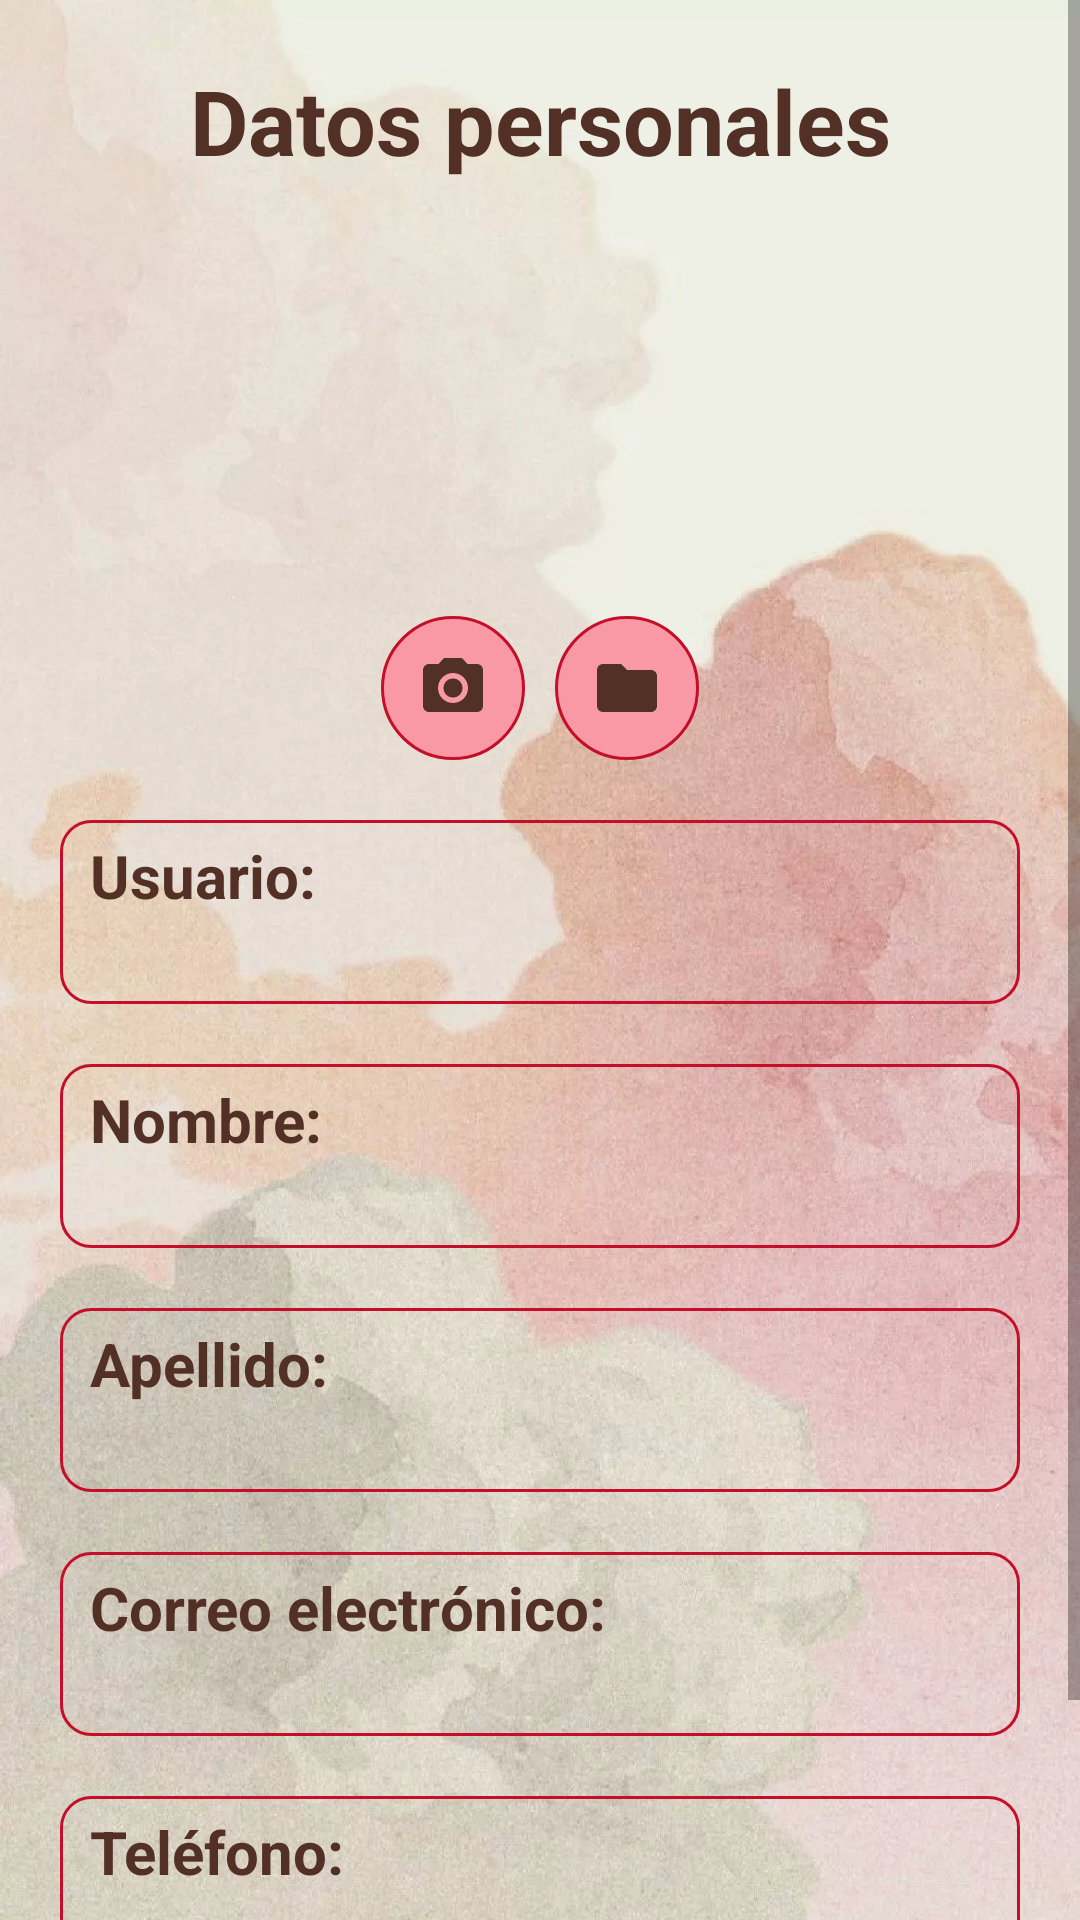

Reconstruct the res/layout file that produces this screen, plus the resources it refers to.
<!-- AndroidManifest.xml: application theme Theme.Appsychology -->
<!-- res/layout/fragment_perfil.xml -->
<?xml version="1.0" encoding="utf-8"?>
<ScrollView xmlns:android="http://schemas.android.com/apk/res/android"
    xmlns:app="http://schemas.android.com/apk/res-auto"
    xmlns:tools="http://schemas.android.com/tools"
    android:layout_width="match_parent"
    android:layout_height="match_parent"
    android:fillViewport="true">

    <androidx.constraintlayout.widget.ConstraintLayout
    android:id="@+id/contraintLayout"
    android:layout_width="match_parent"
    android:layout_height="wrap_content"
    android:orientation="vertical"
    android:background="@drawable/fondo"
    tools:context=".view.ui.fragments.PerfilFragment">

        <TextView
        android:id="@+id/datosPersonales"
        android:layout_width="match_parent"
        android:layout_height="0dp"
        android:text="@string/datos_personales_text"
        android:textAlignment="center"
        android:layout_marginTop="20dp"
        android:textColor="@color/secondaryColor"
        android:textStyle="bold"
        android:textSize="30sp"
        app:layout_constraintTop_toTopOf="parent"
        app:layout_constraintStart_toStartOf="parent"
        app:layout_constraintEnd_toEndOf="parent"/>

    <ImageView
        android:id="@+id/imagenFoto"
        android:layout_width="100dp"
        android:layout_height="120dp"
        android:layout_marginTop="20dp"
        android:contentDescription="@string/todo"
        android:src="@drawable/ic_user"
        app:layout_constraintEnd_toEndOf="parent"
        app:layout_constraintStart_toStartOf="parent"
        app:layout_constraintTop_toBottomOf="@id/datosPersonales" />

    <ImageButton
        android:id="@+id/cameraButton"
        android:layout_width="48dp"
        android:layout_height="48dp"
        android:layout_marginTop="5dp"
        android:layout_marginEnd="5dp"
        android:background="@drawable/style_image_button"
        android:contentDescription="@string/todo"
        android:src="@drawable/ic_camera"
        app:layout_constraintEnd_toStartOf="@id/galeryButton"
        app:layout_constraintStart_toStartOf="@id/imagenFoto"
        app:layout_constraintTop_toBottomOf="@id/imagenFoto"
        tools:ignore="ImageContrastCheck,DuplicateSpeakableTextCheck" />

    <ImageButton
        android:id="@+id/galeryButton"
        android:layout_width="48dp"
        android:layout_height="48dp"
        android:layout_marginStart="5dp"
        android:layout_marginTop="5dp"
        android:background="@drawable/style_image_button"
        android:contentDescription="@string/todo"
        android:src="@drawable/ic_folder"
        app:layout_constraintEnd_toEndOf="@id/imagenFoto"
        app:layout_constraintStart_toEndOf="@id/cameraButton"
        app:layout_constraintTop_toBottomOf="@id/imagenFoto"
        tools:ignore="SpeakableTextPresentCheck,ImageContrastCheck" />

    <LinearLayout
        android:id="@+id/userLinearLayout"
        android:layout_width="match_parent"
        android:layout_height="wrap_content"
        android:orientation="vertical"
        android:layout_margin="20dp"
        android:paddingTop="5dp"
        android:paddingBottom="5dp"
        android:paddingStart="10dp"
        android:paddingEnd="10dp"
        android:background="@drawable/style_borde_text"
        app:layout_constraintTop_toBottomOf="@id/cameraButton"
        app:layout_constraintStart_toStartOf="parent"
        app:layout_constraintEnd_toEndOf="parent">

        <TextView
            android:id="@+id/perfilUserTitle"
            android:layout_width="match_parent"
            android:layout_height="wrap_content"
            android:text="Usuario:"
            android:textSize="20sp"
            android:textStyle="bold"
            android:textColor="@color/secondaryColor"
            tools:ignore="HardcodedText" />

        <TextView
            android:id="@+id/perfilUserText"
            android:layout_width="match_parent"
            android:layout_height="wrap_content"
            android:textColor="@color/secondaryColor"
            android:textSize="18sp"
            tools:ignore="HardcodedText" />
    </LinearLayout>

    <LinearLayout
        android:id="@+id/nameLinearLayout"
        android:layout_width="match_parent"
        android:layout_height="wrap_content"
        android:orientation="vertical"
        android:layout_margin="20dp"
        android:paddingTop="5dp"
        android:paddingBottom="5dp"
        android:paddingStart="10dp"
        android:paddingEnd="10dp"
        android:background="@drawable/style_borde_text"
        app:layout_constraintTop_toBottomOf="@id/userLinearLayout"
        app:layout_constraintStart_toStartOf="parent"
        app:layout_constraintEnd_toEndOf="parent">

        <TextView
            android:id="@+id/perfilNameTitle"
            android:layout_width="match_parent"
            android:layout_height="wrap_content"
            android:text="Nombre:"
            android:textSize="20sp"
            android:textStyle="bold"
            android:textColor="@color/secondaryColor"/>

        <TextView
            android:id="@+id/perfilNameText"
            android:layout_width="match_parent"
            android:layout_height="wrap_content"
            android:textColor="@color/secondaryColor"
            android:textSize="18sp"
            tools:ignore="HardcodedText" />
    </LinearLayout>

    <LinearLayout
        android:id="@+id/emailLinearLayout"
        android:layout_width="match_parent"
        android:layout_height="wrap_content"
        android:orientation="vertical"
        android:layout_margin="20dp"
        android:paddingTop="5dp"
        android:paddingBottom="5dp"
        android:paddingStart="10dp"
        android:paddingEnd="10dp"
        android:background="@drawable/style_borde_text"
        app:layout_constraintTop_toBottomOf="@id/lastNameLinearLayout"
        app:layout_constraintStart_toStartOf="parent"
        app:layout_constraintEnd_toEndOf="parent">

        <TextView
            android:id="@+id/perfilEmailTitle"
            android:layout_width="match_parent"
            android:layout_height="wrap_content"
            android:text="Correo electrónico:"
            android:textSize="20sp"
            android:textStyle="bold"
            android:textColor="@color/secondaryColor"/>

        <TextView
            android:id="@+id/perfilEmailText"
            android:layout_width="match_parent"
            android:layout_height="wrap_content"
            android:textColor="@color/secondaryColor"
            android:textSize="18sp"
            tools:ignore="HardcodedText" />
    </LinearLayout>

    <LinearLayout
        android:id="@+id/phoneLinearLayout"
        android:layout_width="match_parent"
        android:layout_height="wrap_content"
        android:orientation="vertical"
        android:layout_margin="20dp"
        android:paddingTop="5dp"
        android:paddingBottom="5dp"
        android:paddingStart="10dp"
        android:paddingEnd="10dp"
        android:background="@drawable/style_borde_text"
        app:layout_constraintTop_toBottomOf="@id/emailLinearLayout"
        app:layout_constraintStart_toStartOf="parent"
        app:layout_constraintEnd_toEndOf="parent">

        <TextView
            android:id="@+id/perfilPhoneTitle"
            android:layout_width="match_parent"
            android:layout_height="wrap_content"
            android:text="Teléfono:"
            android:textSize="20sp"
            android:textStyle="bold"
            android:textColor="@color/secondaryColor"/>

        <TextView
            android:id="@+id/perfilPhoneText"
            android:layout_width="match_parent"
            android:layout_height="wrap_content"
            android:textColor="@color/secondaryColor"
            android:textSize="18sp"
            tools:ignore="HardcodedText" />
    </LinearLayout>

    <LinearLayout
        android:id="@+id/lastNameLinearLayout"
        android:layout_width="match_parent"
        android:layout_height="wrap_content"
        android:orientation="vertical"
        android:layout_margin="20dp"
        android:paddingTop="5dp"
        android:paddingBottom="5dp"
        android:paddingStart="10dp"
        android:paddingEnd="10dp"
        android:background="@drawable/style_borde_text"
        app:layout_constraintTop_toBottomOf="@id/nameLinearLayout"
        app:layout_constraintStart_toStartOf="parent"
        app:layout_constraintEnd_toEndOf="parent">

        <TextView
            android:id="@+id/perfilLastNameTitle"
            android:layout_width="match_parent"
            android:layout_height="wrap_content"
            android:text="Apellido:"
            android:textSize="20sp"
            android:textStyle="bold"
            android:textColor="@color/secondaryColor"/>

        <TextView
            android:id="@+id/perfilLastNameText"
            android:layout_width="match_parent"
            android:layout_height="wrap_content"
            android:textColor="@color/secondaryColor"
            android:textSize="18sp" />
    </LinearLayout>

        <Button
            android:id="@+id/btnEditUser"
            style="@style/Theme.Material3.Dark.NoActionBar"
            android:layout_width="200dp"
            android:layout_height="wrap_content"
            android:layout_marginTop="15dp"
            android:background="@drawable/style_custom_button"
            android:text="@string/text_edit"
            android:textAlignment="center"
            android:textAllCaps="false"
            android:textColor="@color/secondaryColor"
            android:textSize="18sp"
            android:textStyle="bold"
            app:backgroundTint="@null"
            app:layout_constraintEnd_toEndOf="parent"
            app:layout_constraintStart_toStartOf="parent"
            app:layout_constraintTop_toBottomOf="@id/phoneLinearLayout"
            tools:ignore="TextContrastCheck" />

</androidx.constraintlayout.widget.ConstraintLayout>

</ScrollView>
<!-- resources referenced by this layout -->
<resources>
  <color name="secondaryColor">#523026</color>
  <!-- drawable fondo: webp bitmap (drawable, 142342 bytes) -->
  <!-- drawable ic_camera (drawable) -->
  <vector android:height="24dp" android:tint="@color/secondaryColor"
      android:viewportHeight="24" android:viewportWidth="24"
      android:width="24dp" xmlns:android="http://schemas.android.com/apk/res/android">
      <path android:fillColor="@android:color/white" android:pathData="M12,12m-3.2,0a3.2,3.2 0,1 1,6.4 0a3.2,3.2 0,1 1,-6.4 0"/>
      <path android:fillColor="@android:color/white" android:pathData="M9,2L7.17,4L4,4c-1.1,0 -2,0.9 -2,2v12c0,1.1 0.9,2 2,2h16c1.1,0 2,-0.9 2,-2L22,6c0,-1.1 -0.9,-2 -2,-2h-3.17L15,2L9,2zM12,17c-2.76,0 -5,-2.24 -5,-5s2.24,-5 5,-5 5,2.24 5,5 -2.24,5 -5,5z"/>
  </vector>
  <!-- drawable ic_folder (drawable) -->
  <vector android:height="24dp" android:tint="@color/secondaryColor"
      android:viewportHeight="24" android:viewportWidth="24"
      android:width="24dp" xmlns:android="http://schemas.android.com/apk/res/android">
      <path android:fillColor="@android:color/white" android:pathData="M10,4H4c-1.1,0 -1.99,0.9 -1.99,2L2,18c0,1.1 0.9,2 2,2h16c1.1,0 2,-0.9 2,-2V8c0,-1.1 -0.9,-2 -2,-2h-8l-2,-2z"/>
  </vector>
  <!-- drawable style_borde_text (drawable) -->
  <?xml version="1.0" encoding="utf-8"?>
  <shape xmlns:android="http://schemas.android.com/apk/res/android">
      <stroke
          android:color="@color/redDark_A200"
          android:width="1sp" />
      <corners android:radius="10dp"/>
  
  </shape>
  <!-- drawable style_custom_button (drawable) -->
  <?xml version="1.0" encoding="utf-8"?>
  <shape xmlns:android="http://schemas.android.com/apk/res/android">
      <stroke
          android:color="@color/redDark_A200"
          android:width="2dp" />
      <corners android:radius="80dp"/>
      <solid android:color="@color/primaryColor2"/>
  
  </shape>
  <!-- drawable style_image_button (drawable) -->
  <?xml version="1.0" encoding="utf-8"?>
  <shape xmlns:android="http://schemas.android.com/apk/res/android">
      <stroke
          android:color="@color/redDark_A200"
          android:width="1dp" />
      <corners android:radius="30dp"/>
      <solid android:color="@color/primaryColor2"/>
  
  </shape>
  <string name="datos_personales_text">Datos personales</string>
  <string name="text_edit">Editar</string>
  <string name="todo">TODO</string>
  <style name="Theme.Appsychology" parent="Theme.MaterialComponents.Light.DarkActionBar">
          
          <item name="colorPrimary">@color/primaryColor</item>
          <item name="colorPrimaryVariant">@color/primaryColor3</item>
          <item name="colorOnPrimary">@color/white</item>
          
          <item name="colorSecondary">@color/secondaryColor</item>
          <item name="colorSecondaryVariant">@color/teal_700</item>
          <item name="colorOnSecondary">@color/secondaryColor2</item>
          
          <item name="android:statusBarColor">@color/primaryColor3</item>
          <item name="colorPrimaryDark">@color/primaryColor3</item>
          
      </style>
  <color name="redDark_A200">#c50e29</color>
  <color name="primaryColor2">#f999a5</color>
  <color name="primaryColor">#ff5252</color>
  <color name="primaryColor3">#78b2ba</color>
  <color name="white">#FFFFFFFF</color>
  <color name="teal_700">#FF018786</color>
  <color name="secondaryColor2">#c7747d</color>
</resources>
